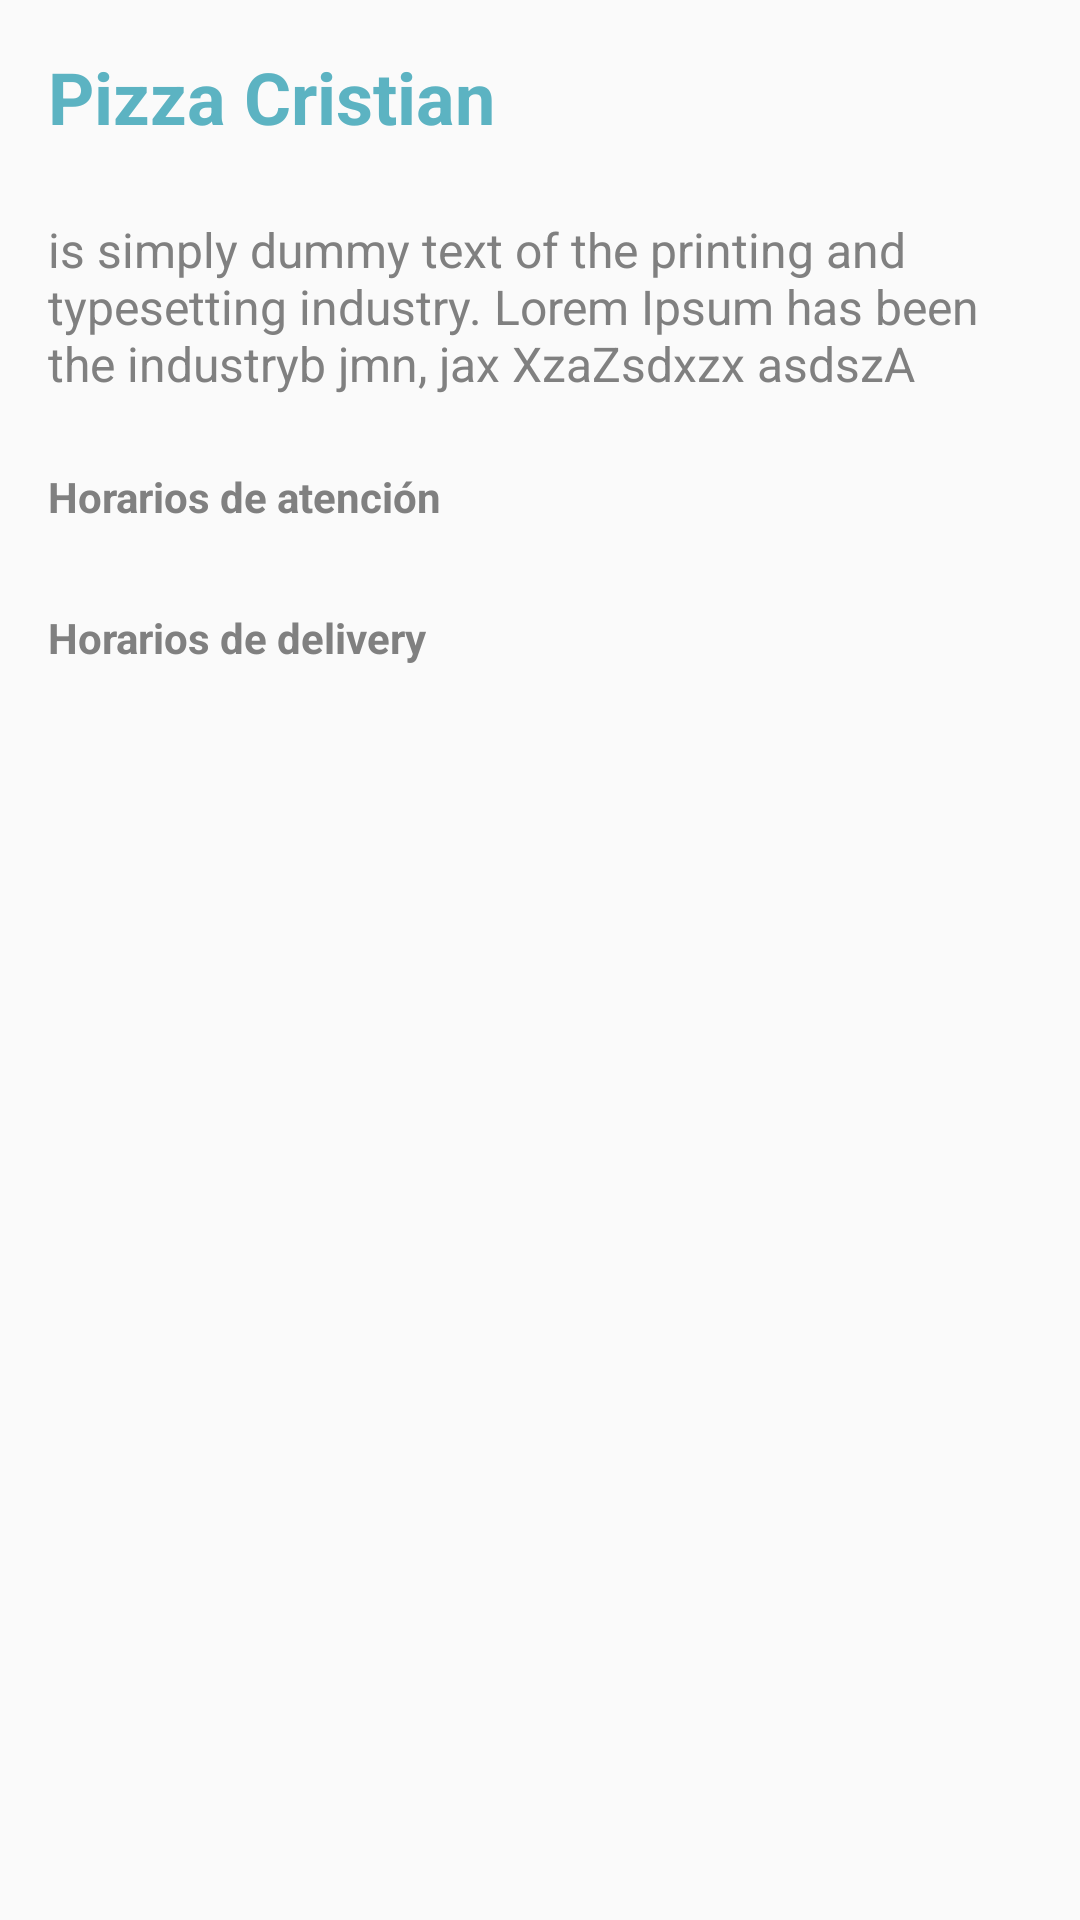

This screen was rendered from an Android layout file. Write that file and the resources it references.
<!-- AndroidManifest.xml: application theme AppTheme -->
<!-- res/layout/fragment_info.xml -->
<?xml version="1.0" encoding="utf-8"?>
<androidx.core.widget.NestedScrollView xmlns:android="http://schemas.android.com/apk/res/android"
    xmlns:tools="http://schemas.android.com/tools"
    android:layout_width="match_parent"
    android:layout_height="match_parent"
    xmlns:app="http://schemas.android.com/apk/res-auto"
    android:padding="16dp"
    android:orientation="vertical"
    tools:context=".InfoFragment">

    <LinearLayout
        android:layout_width="match_parent"
        android:layout_height="wrap_content"
        android:orientation="vertical"
        >

        <TextView
            android:id="@+id/textviewTituloPerfil"
            android:layout_width="match_parent"
            android:layout_height="wrap_content"
            android:layout_marginBottom="8dp"
            android:text="Pizza Cristian"
            android:textColor="@color/colorPrimary"
            android:textStyle="bold"
            android:textSize="24sp"
            />

        <LinearLayout
            android:id="@+id/linearTagsPerfil"
            android:layout_width="match_parent"
            android:layout_height="wrap_content"
            android:layout_marginBottom="16dp"
            android:orientation="horizontal"
            >
        </LinearLayout>

        <TextView
            android:id="@+id/textviewDescripcionPerfil"
            android:layout_width="match_parent"
            android:layout_height="wrap_content"
            android:layout_marginBottom="24dp"
            android:text="@string/lorem"
            android:textColor="@android:color/tab_indicator_text"
            android:textSize="16sp"
            />
        <TextView
            android:layout_width="match_parent"
            android:layout_height="wrap_content"
            android:layout_marginBottom="4dp"
            android:text="Horarios de atención"
            android:textColor="@android:color/tab_indicator_text"
            android:textStyle="bold"
            />
        <androidx.recyclerview.widget.RecyclerView
            android:id="@+id/recyclerHorariosPerfil"
            android:layout_width="match_parent"
            android:layout_height="wrap_content"
            android:layout_marginBottom="24dp"/>
        <TextView
            android:id="@+id/labelDeliveryHorarios"
            android:layout_width="match_parent"
            android:layout_height="wrap_content"
            android:layout_marginBottom="4dp"
            android:text="Horarios de delivery"
            android:textColor="@android:color/tab_indicator_text"
            android:textStyle="bold"
            />
        <androidx.recyclerview.widget.RecyclerView
            android:id="@+id/recyclerHorariosDeliveryPerfil"
            android:layout_width="match_parent"
            android:layout_height="wrap_content"
            android:layout_marginBottom="8dp"
            app:layoutManager="androidx.recyclerview.widget.LinearLayoutManager"/>
    </LinearLayout>

</androidx.core.widget.NestedScrollView>
<!-- resources referenced by this layout -->
<resources>
  <color name="colorPrimary">#5CB3C2</color>
  <string name="lorem"> is simply dummy text of the printing and typesetting industry. Lorem Ipsum has been the industryb jmn, jax XzaZsdxzx asdszA </string>
  <style name="AppTheme" parent="Theme.AppCompat.Light.DarkActionBar">
          
          <item name="colorPrimary">@color/colorPrimary</item>
          <item name="colorPrimaryDark">@color/colorPrimaryDark</item>
          <item name="colorAccent">@color/colorAccent</item>
      </style>
  <color name="colorPrimaryDark">#01587B</color>
  <color name="colorAccent">#F3BA00</color>
      /// COLORES DE FIGMA
</resources>
